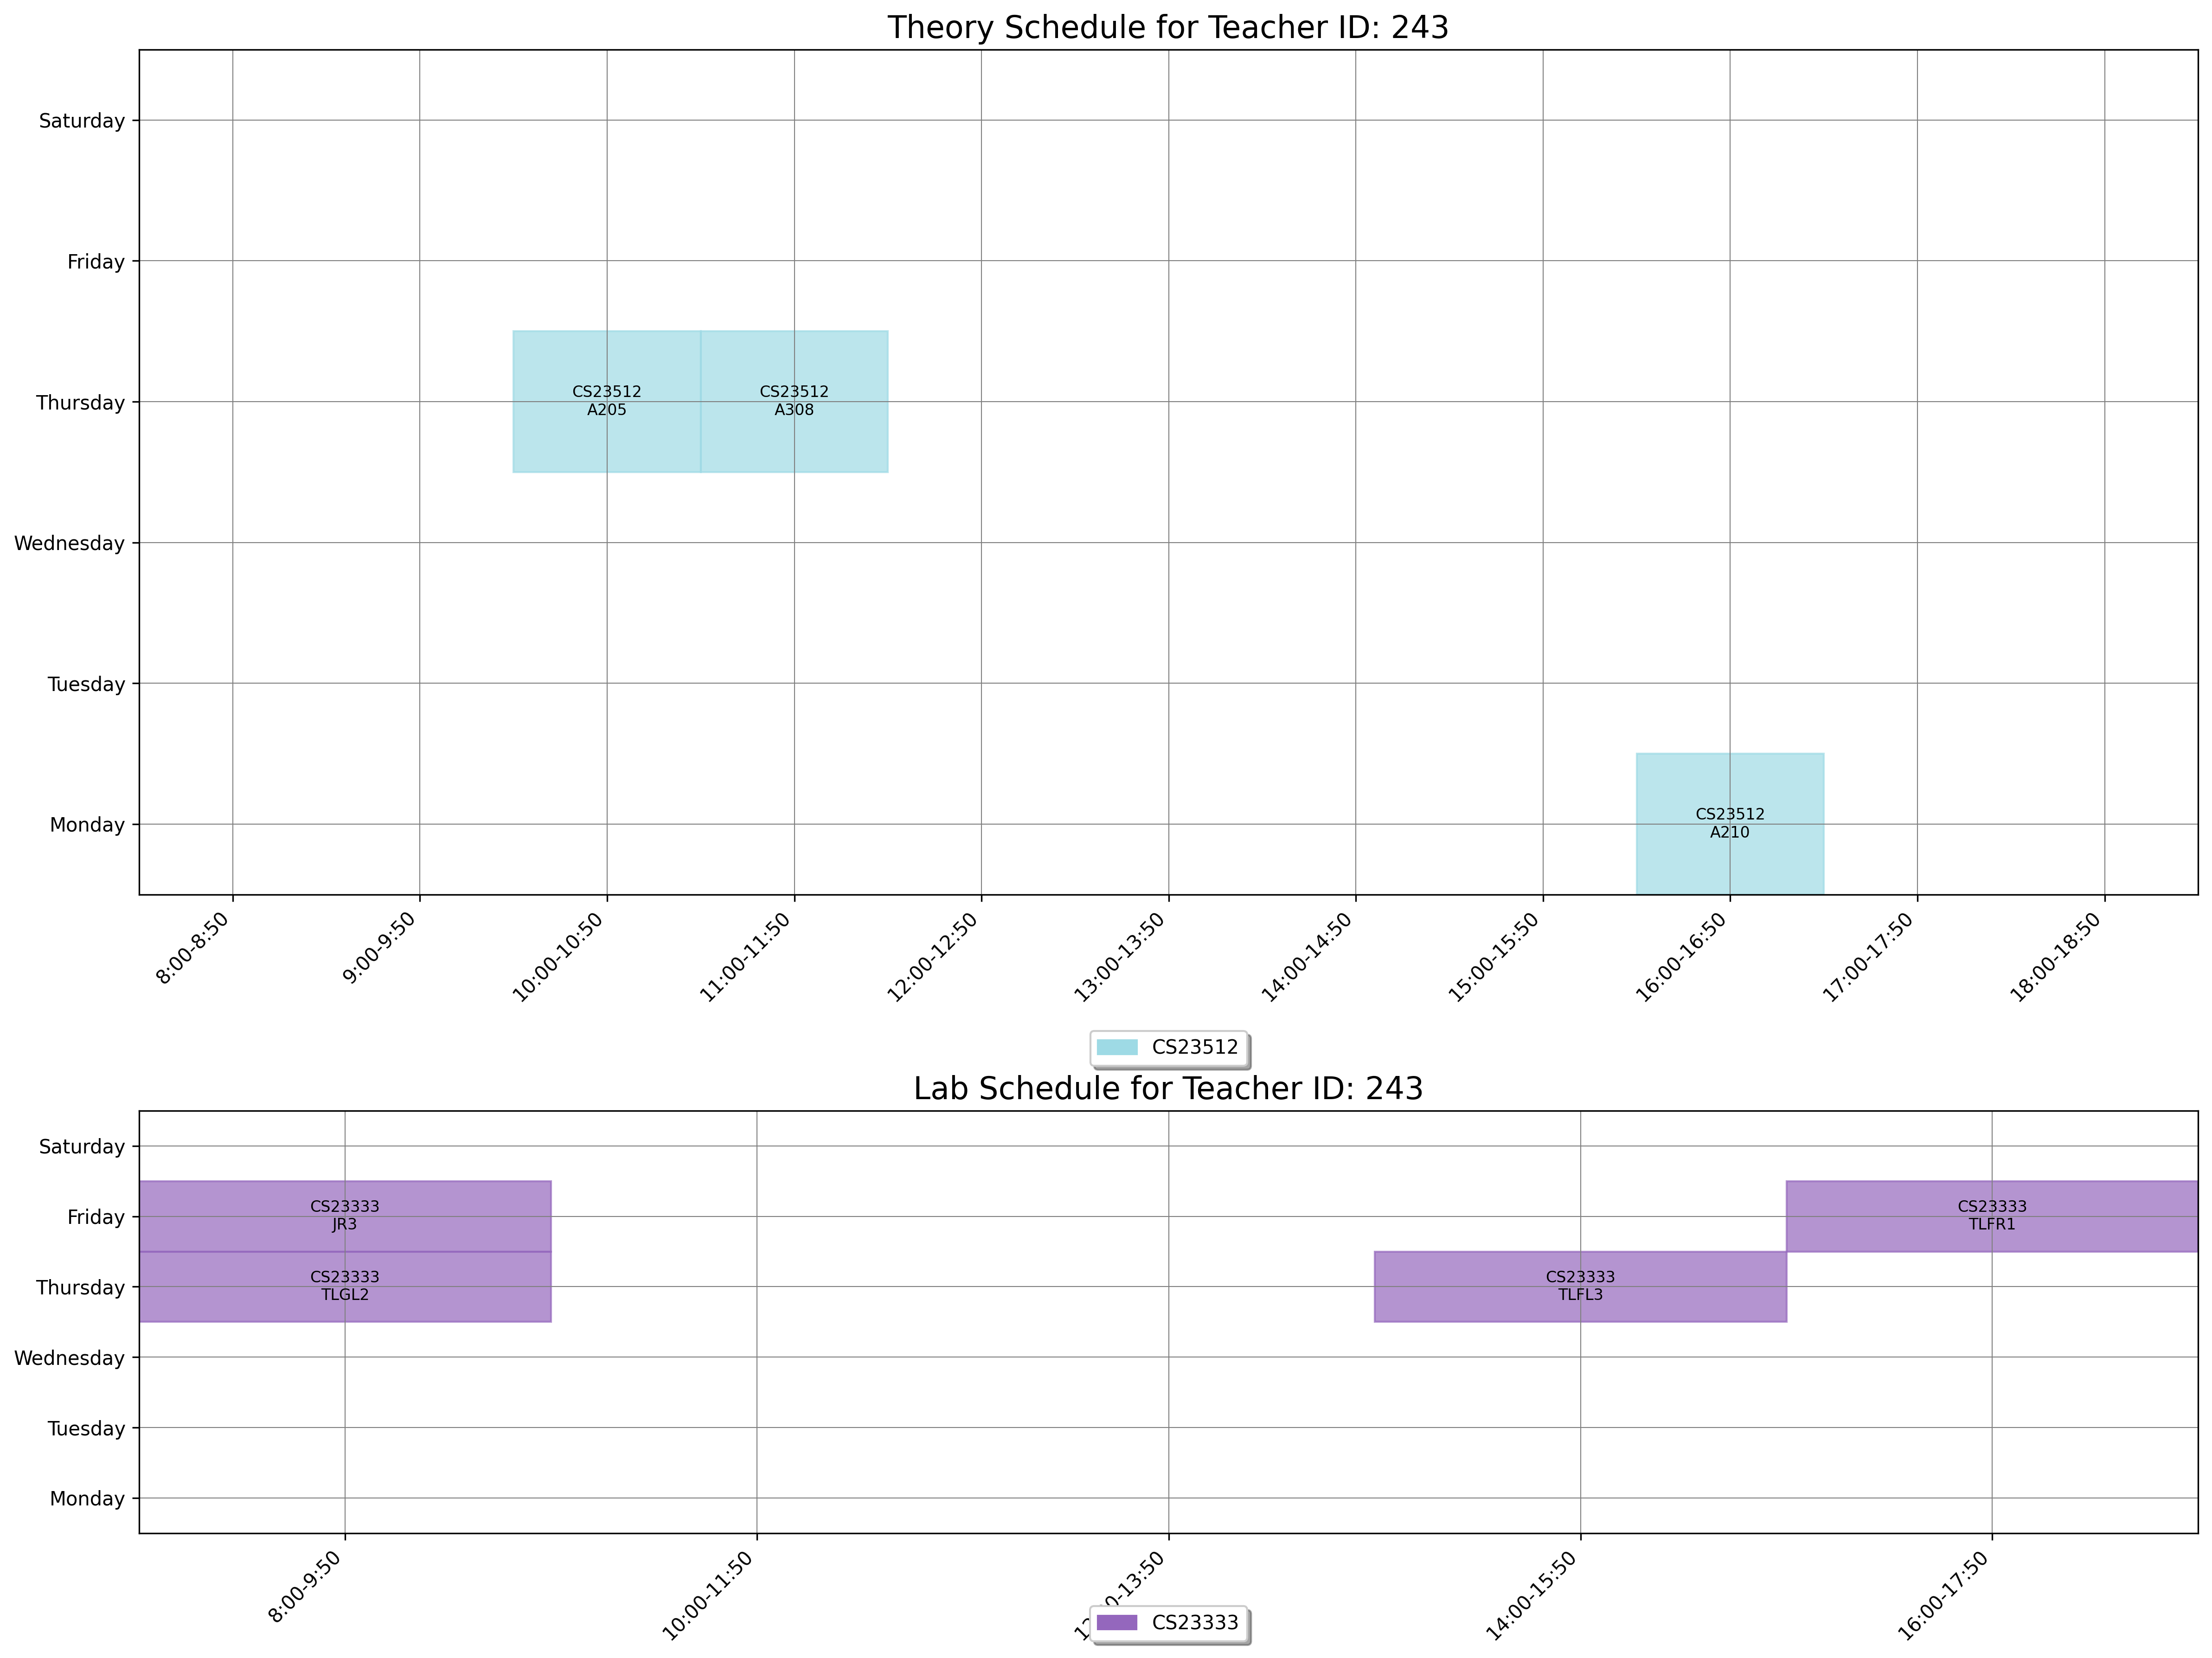

The table this chart was drawn from, first rows:
day, slot_type, slot_time, teacher_id, room_id, room_number, course_id, course_code, course_name
Monday, Theory, 16:00-16:50, 243, 13, A210, 1554, CS23512, Fundamentals of Mobile Computing
Thursday, Theory, 10:00-10:50, 243, 10, A205, 1554, CS23512, Fundamentals of Mobile Computing
Thursday, Theory, 11:00-11:50, 243, 19, A308, 1554, CS23512, Fundamentals of Mobile Computing
Thursday, Lab, 8:00-9:50, 243, 185, TLGL2, 1545, CS23333, Object Oriented Programming Using JAVA
Thursday, Lab, 14:00-15:50, 243, 176, TLFL3, 1545, CS23333, Object Oriented Programming Using JAVA
Friday, Lab, 8:00-9:50, 243, 165, JR3, 1545, CS23333, Object Oriented Programming Using JAVA
Friday, Lab, 16:00-17:50, 243, 179, TLFR1, 1545, CS23333, Object Oriented Programming Using JAVA
